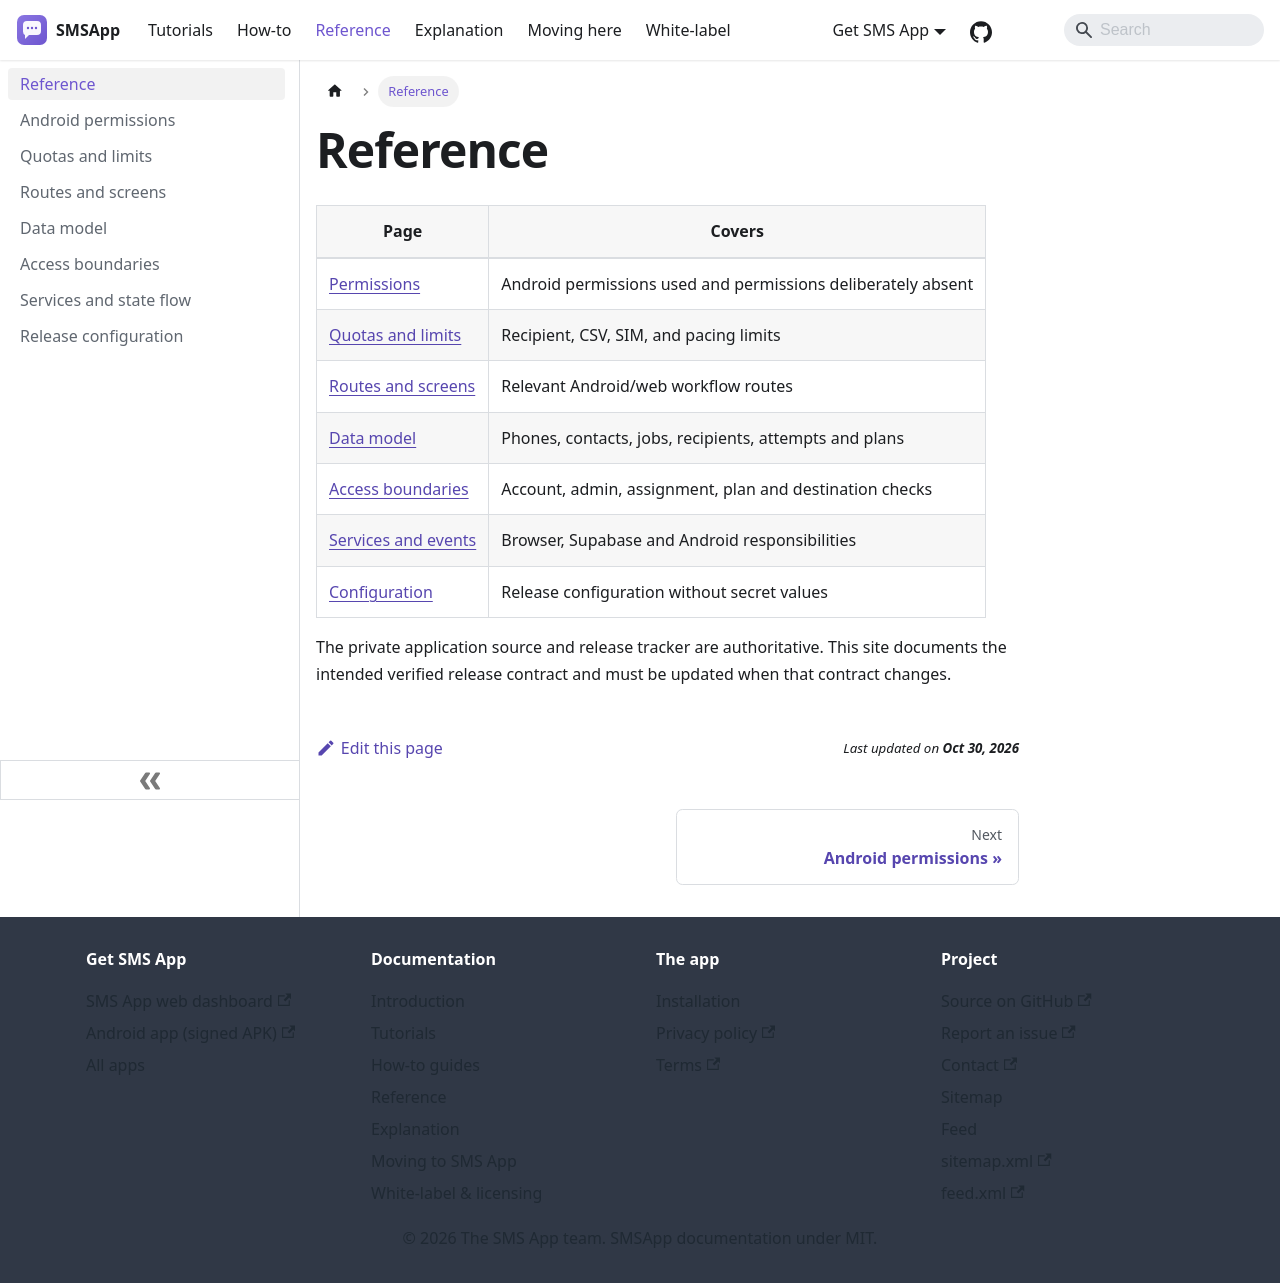

repository: aoneahsan/smsapp-docs · page: reference.html · generator: docusaurus

---
title: Reference
description: Exact first-release SMSApp permissions, limits, routes, data, and security boundaries.
sidebar_position: 1
slug: /reference
---

# Reference

| Page | Covers |
|---|---|
| [Permissions](./permissions.md) | Android permissions used and permissions deliberately absent |
| [Quotas and limits](./quotas-and-limits.md) | Recipient, CSV, SIM, and pacing limits |
| [Routes and screens](./routes-and-screens.md) | Relevant Android/web workflow routes |
| [Data model](./firestore-data-model.md) | Phones, contacts, jobs, recipients, attempts and plans |
| [Access boundaries](./security-rules.md) | Account, admin, assignment, plan and destination checks |
| [Services and events](./services-and-events.md) | Browser, Supabase and Android responsibilities |
| [Configuration](./configuration-and-env.md) | Release configuration without secret values |

The private application source and release tracker are authoritative. This site documents the intended verified release contract and must be updated when that contract changes.
